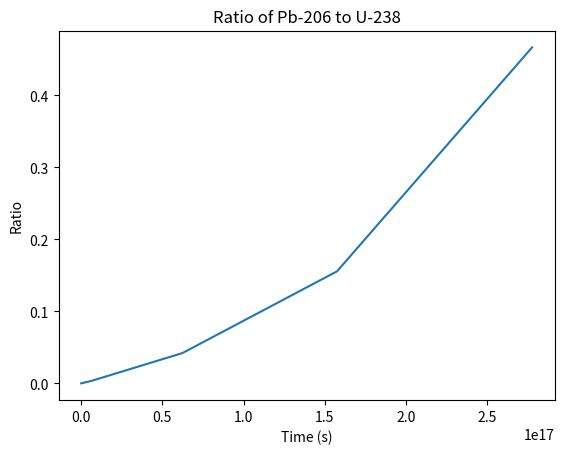
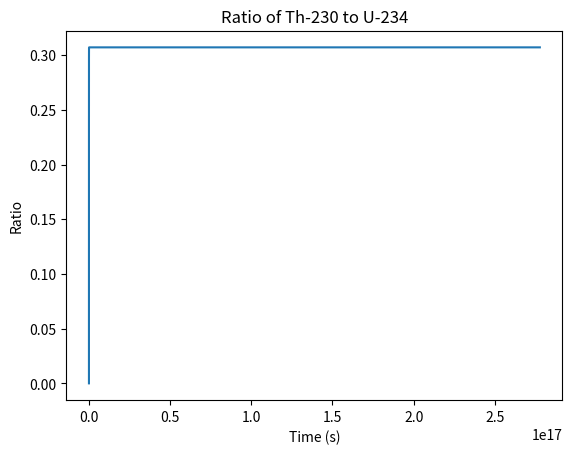

Python code for these plots, in order:
#!/usr/bin/env python3
# -*- coding: utf-8 -*-
"""
Created on Tue Sep 22 12:37:19 2020

@author: noahlefrancois
"""

import numpy as np
from scipy import integrate
import time
import matplotlib.pyplot as plt

def fun(x,y,half_life=[1,1e-5]):
    #let's do a 2-state radioactive decay
    dydx=np.zeros(len(half_life)+1)
    dydx[0]=-y[0]/half_life[0]
    dydx[1]=y[0]/half_life[0]-y[1]/half_life[1]
    dydx[2]=y[1]/half_life[1]
    return dydx
#pre-store conversion rates to seconds for convenience
year = 3.154e7
billion_year = year*1e9
day = 86400
hour = 3600
minute = 60
usecond = 1e-6

#Store the half-lives of each isotope in the chain
U238_hl = [4.468*billion_year, 24.1*day, 6.7*hour, 245500*year, 75380*year, 1600*year, 3.8235*day, 3.1*minute, 26.8*minute, 19.9*minute, 164.3*usecond, 22.3*year, 5.015*year, 138.376*day]

#Define the system of ODEs for a list of half-lives
def decay_chain(x, y, half_life=U238_hl):
    dydx = np.zeros(len(half_life)+1)
    dydx[0] = -y[0]/half_life[0]
    for i in range(1, len(half_life)):
        dydx[i] = y[i-1]/half_life[i-1] - y[i]/half_life[i]
    dydx[-1] = y[-2]/half_life[-2]
    
    return dydx

#Set initial conditions and boundary conditions
y0=np.asarray([1] + [0]*len(U238_hl)) 
x0=0
x1=1e1*billion_year

#Run and time the rk4 solver and the Radau solver we saw in class
#Takes 580 seconds for x1=1e3 vs 0.0088 seconds with Radau solver
"""
t1=time.time();
ans_rk4=integrate.solve_ivp(decay_chain,[x0,x1],y0);
t2=time.time();
print('took ',ans_rk4.nfev,' evaluations and ',t2-t1,' seconds to solve with RK4.')
"""

t1=time.time()
ans_Radau=integrate.solve_ivp(decay_chain,[x0,x1],y0,method='Radau')
t2=time.time()
print('Radau took ',ans_Radau.nfev,' evaluations and ',t2-t1,' seconds')
print('final values were ',ans_Radau.y[0,-1])

"""
#Tested BDF and LSODA solvers, BDF was slightly slower (0.035 vs 0.030 sec) for x1 = billion_year, LSODA failed to converge for this time
#Their output was roughly equal for this time, U238 = 0.803 vs 0.799
#----> So I chose Radau as the best solver for this problem

t1=time.time()
ans_BDF=integrate.solve_ivp(decay_chain,[x0,x1],y0,method='BDF')
t2=time.time()
print('BDF took ',ans_BDF.nfev,' evaluations and ',t2-t1,' seconds')
print('final values were ',ans_BDF.y[0,-1])

t1=time.time()
ans_LSODA=integrate.solve_ivp(decay_chain,[x0,x1],y0,method='LSODA')
t2=time.time()
print('LSODA took ',ans_LSODA.nfev,' evaluations and ',t2-t1,' seconds')
print('final values were ',ans_LSODA.y[0,-1])
"""


#Ratio of Pb-206 to U-238 and Th-230 to U-234
ratio_Pb_U = ans_Radau.y[14,:]/ans_Radau.y[0,:]
ratio_Th_U = ans_Radau.y[4,:]/ans_Radau.y[3,:]

"""
The ratio of Pb-206 to U-238 climbs exponentially, which makes sense analytically as the quantity of product
cascades exponentially down the chain of exponentially decaying species and there is no loss term for Pb-206
in our model. Therefore Pb-206 will accumulate indefinitely as U-238 decays indefinitely.
"""
plt.figure()
plt.plot(ans_Radau.t[0:-1], ratio_Pb_U[0:-1])
plt.title('Ratio of Pb-206 to U-238')
plt.xlabel('Time (s)')
plt.ylabel('Ratio')

"""
The ratio of Th-230 to U-234 climbs asymptotically to an equilibrium value of ~0.3. This makes sense analytically as 
U-234 will accumulate exponentially first while Th-230 is still close to zero, then after a delay Th-230 will also 
accumulate exponentially. Eventually, their growth rates (and then decay rates after enough time passes) will be 
roughly equal, coming to the equilibrium value observed here.
"""
plt.figure()
plt.plot(ans_Radau.t[0:-1], ratio_Th_U[0:-1])
plt.title('Ratio of Th-230 to U-234')
plt.xlabel('Time (s)')
plt.ylabel('Ratio')



"""
plt.figure()
#plt.plot(ans_Radau.t, ans_Radau.y[0,:], label = 'U-238')
#plt.plot(ans_Radau.t, ans_Radau.y[1,:], label = 'Th-234')
#plt.plot(ans_Radau.t, ans_Radau.y[2,:], label = 'Pr-234')
#plt.plot(ans_Radau.t, ans_Radau.y[3,:], label = 'U-234')
#plt.plot(ans_Radau.t, ans_Radau.y[4,:], label = 'Th-230')
#plt.plot(ans_Radau.t, ans_Radau.y[5,:], label = 'Rm-226')
#plt.plot(ans_Radau.t, ans_Radau.y[6,:], label = 'Rn-222')
#plt.plot(ans_Radau.t, ans_Radau.y[7,:], label = 'Po-218')
#plt.plot(ans_Radau.t, ans_Radau.y[8,:], label = 'Pb-214')
#plt.plot(ans_Radau.t, ans_Radau.y[9,:], label = 'Bi-214')
#plt.plot(ans_Radau.t, ans_Radau.y[10,:], label = 'Po-214')
#plt.plot(ans_Radau.t, ans_Radau.y[11,:], label = 'Pb-210')
#plt.plot(ans_Radau.t, ans_Radau.y[12,:], label = 'Bi-210')
#plt.plot(ans_Radau.t, ans_Radau.y[13,:], label = 'Po-210')
plt.plot(ans_Radau.t, ans_Radau.y[14,:], label = 'Pb-206')
plt.legend()
plt.yscale('log')
"""
